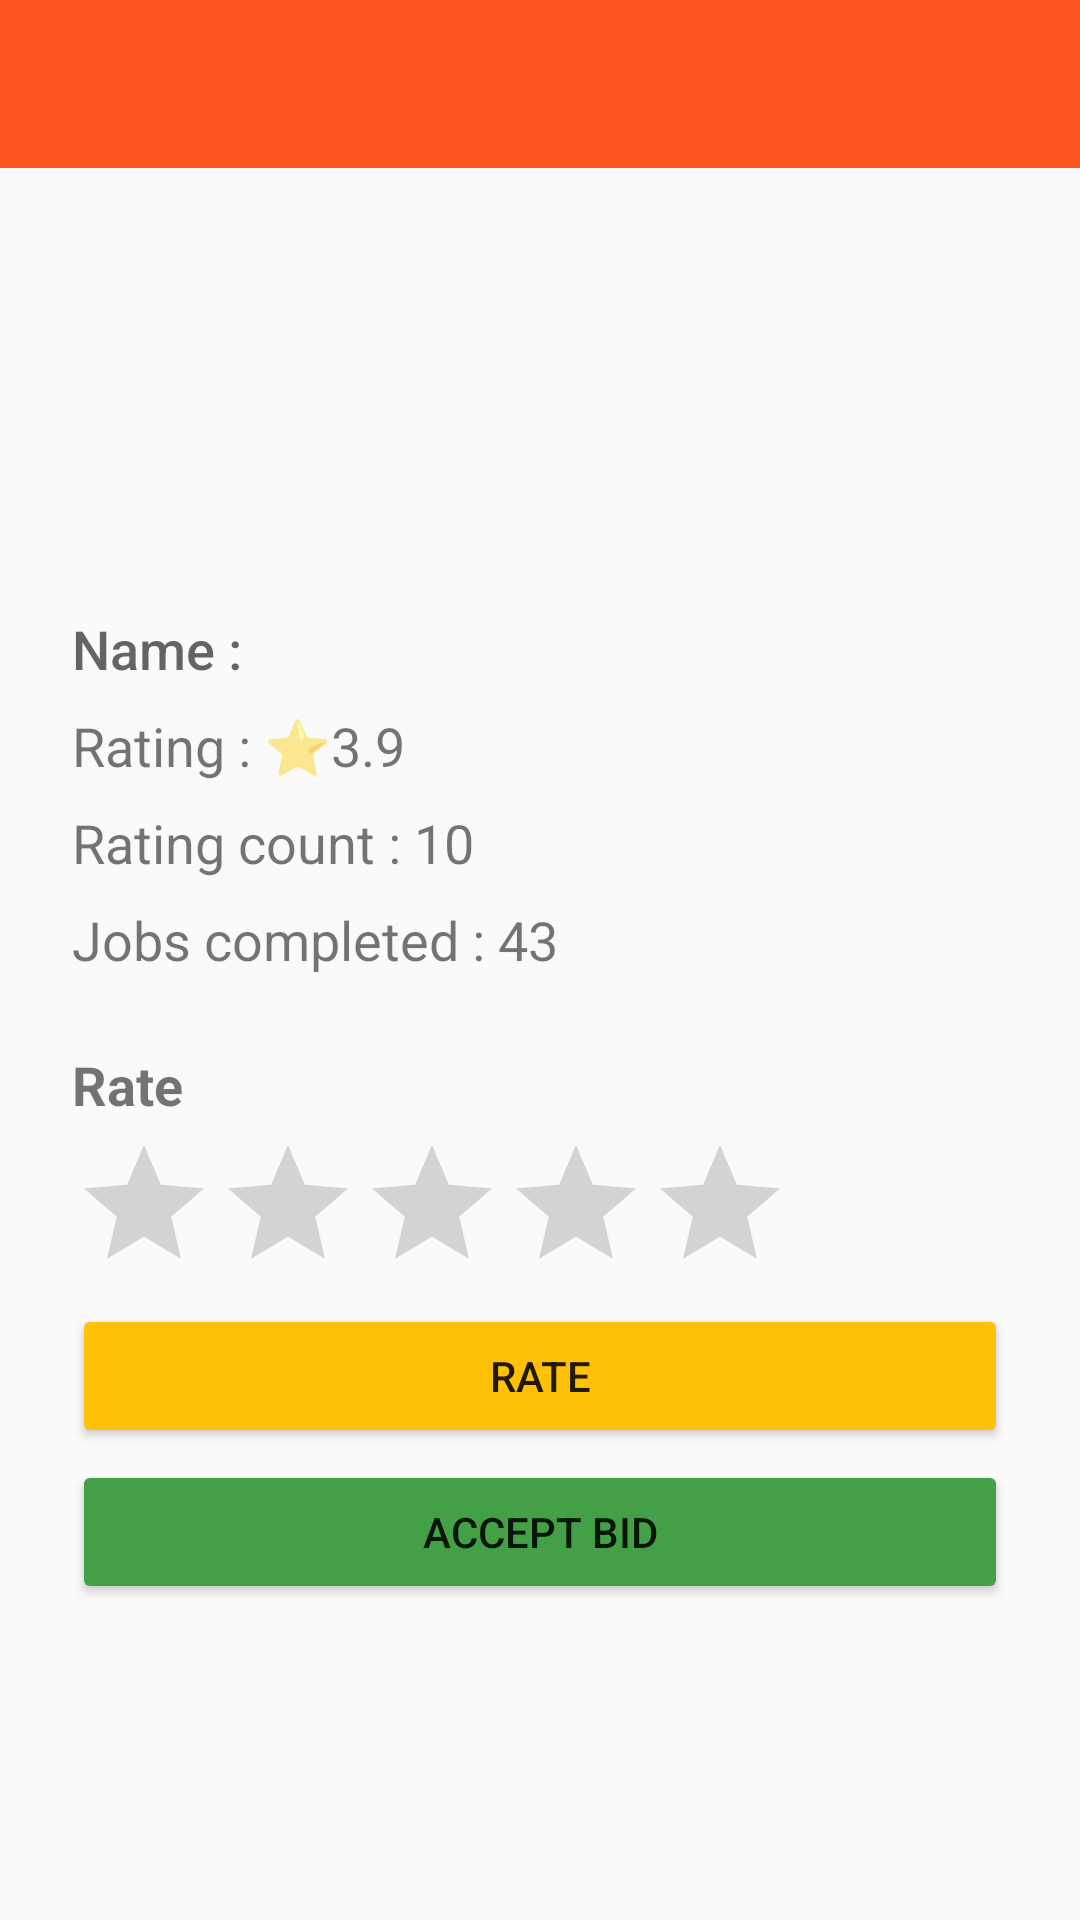

Write the Android layout XML for this screen, with the resource values it uses.
<!-- AndroidManifest.xml: application theme AppTheme -->
<!-- res/layout/activity_bidder_profile.xml -->
<?xml version="1.0" encoding="utf-8"?>
<LinearLayout xmlns:android="http://schemas.android.com/apk/res/android"
    xmlns:app="http://schemas.android.com/apk/res-auto"
    xmlns:tools="http://schemas.android.com/tools"
    android:layout_width="match_parent"
    android:layout_height="match_parent"
    android:orientation="vertical"
    tools:context="tudor.example.jobby.activities.BidderProfile">

    <include
        layout="@layout/toolbar"
        android:layout_width="match_parent"
        android:layout_height="wrap_content" />

    <ImageView
        android:src="@drawable/user"
        android:id="@+id/bidderImageView"
        android:layout_width="100dp"
        android:layout_height="100dp"
        android:layout_margin="24dp" />

    <TextView
        android:id="@+id/bidderNameTextView"
        android:textSize="18sp"
        android:layout_width="wrap_content"
        android:layout_height="wrap_content"
        android:layout_marginLeft="24dp"
        android:fontFamily="sans-serif-medium"
        android:textAppearance="?android:textAppearanceMedium"
        android:text="Name : " />

    <TextView
        android:textSize="18sp"
        android:id="@+id/bidderRatingTextView"
        android:layout_width="wrap_content"
        android:layout_height="wrap_content"
        android:layout_marginLeft="24dp"
        android:layout_marginTop="8dp"
        android:text="Rating : ⭐3.9" />

    <TextView
        android:textSize="18sp"
        android:id="@+id/bidderRatingCountTextView"
        android:layout_width="wrap_content"
        android:layout_height="wrap_content"
        android:layout_marginLeft="24dp"
        android:layout_marginTop="8dp"
        android:text="Rating count : 10" />

    <TextView
        android:id="@+id/bidderProfileJobsCompletedTextView"
        android:textSize="18sp"
        android:layout_width="wrap_content"
        android:layout_height="wrap_content"
        android:layout_marginLeft="24dp"
        android:layout_marginTop="8dp"
        android:text="Jobs completed : 43" />

    <TextView
        android:layout_width="wrap_content"
        android:layout_height="wrap_content"
        android:layout_marginLeft="24dp"
        android:layout_marginTop="24dp"
        android:text="Rate"
        android:textSize="18sp"
        android:textStyle="bold" />

    <RatingBar
        android:layout_marginTop="4dp"
        android:id="@+id/ratingBar"
        android:layout_width="wrap_content"
        android:layout_height="wrap_content"
        android:layout_marginLeft="24dp"
        android:isIndicator="false"
        android:numStars="5"
        android:stepSize="1" />

    <Button

        android:id="@+id/rateButton"
        android:layout_width="match_parent"
        android:layout_height="wrap_content"
        android:layout_marginLeft="24dp"
        android:layout_marginRight="24dp"
        android:backgroundTint="@color/colorSecondary"
        android:text="Rate" />

    <Button
        android:layout_marginTop="4dp"
        android:backgroundTint="#43a047"
        android:id="@+id/acceptBidButton"
        android:text="Accept bid"
        android:layout_marginLeft="24dp"
        android:layout_marginRight="24dp"
        android:layout_width="match_parent"
        android:layout_height="wrap_content" />


</LinearLayout>
<!-- res/layout/toolbar.xml (included above) -->
<?xml version="1.0" encoding="utf-8"?>
<android.support.v7.widget.Toolbar
    xmlns:android="http://schemas.android.com/apk/res/android"
    xmlns:tools="http://schemas.android.com/tools"
    android:id="@+id/toolbar"
    android:layout_width="match_parent"
    android:layout_height="wrap_content"
    android:background="@color/colorPrimary"
    android:orientation="vertical"
    android:theme="@style/Base.ThemeOverlay.AppCompat.Dark">

</android.support.v7.widget.Toolbar>
<!-- resources referenced by this layout -->
<resources>
  <color name="colorPrimary">#FF5722</color>
  <color name="colorSecondary">#ffc107</color>
  <style name="AppTheme" parent="Theme.AppCompat.Light.NoActionBar">
          
          <item name="colorPrimary">@color/colorPrimary</item>
          <item name="colorPrimaryDark">@color/colorPrimaryDark</item>
          <item name="colorAccent">@color/colorAccent</item>
      </style>
  <color name="colorPrimaryDark">#E64A19</color>
  <color name="colorAccent">#FFC107</color>
</resources>
